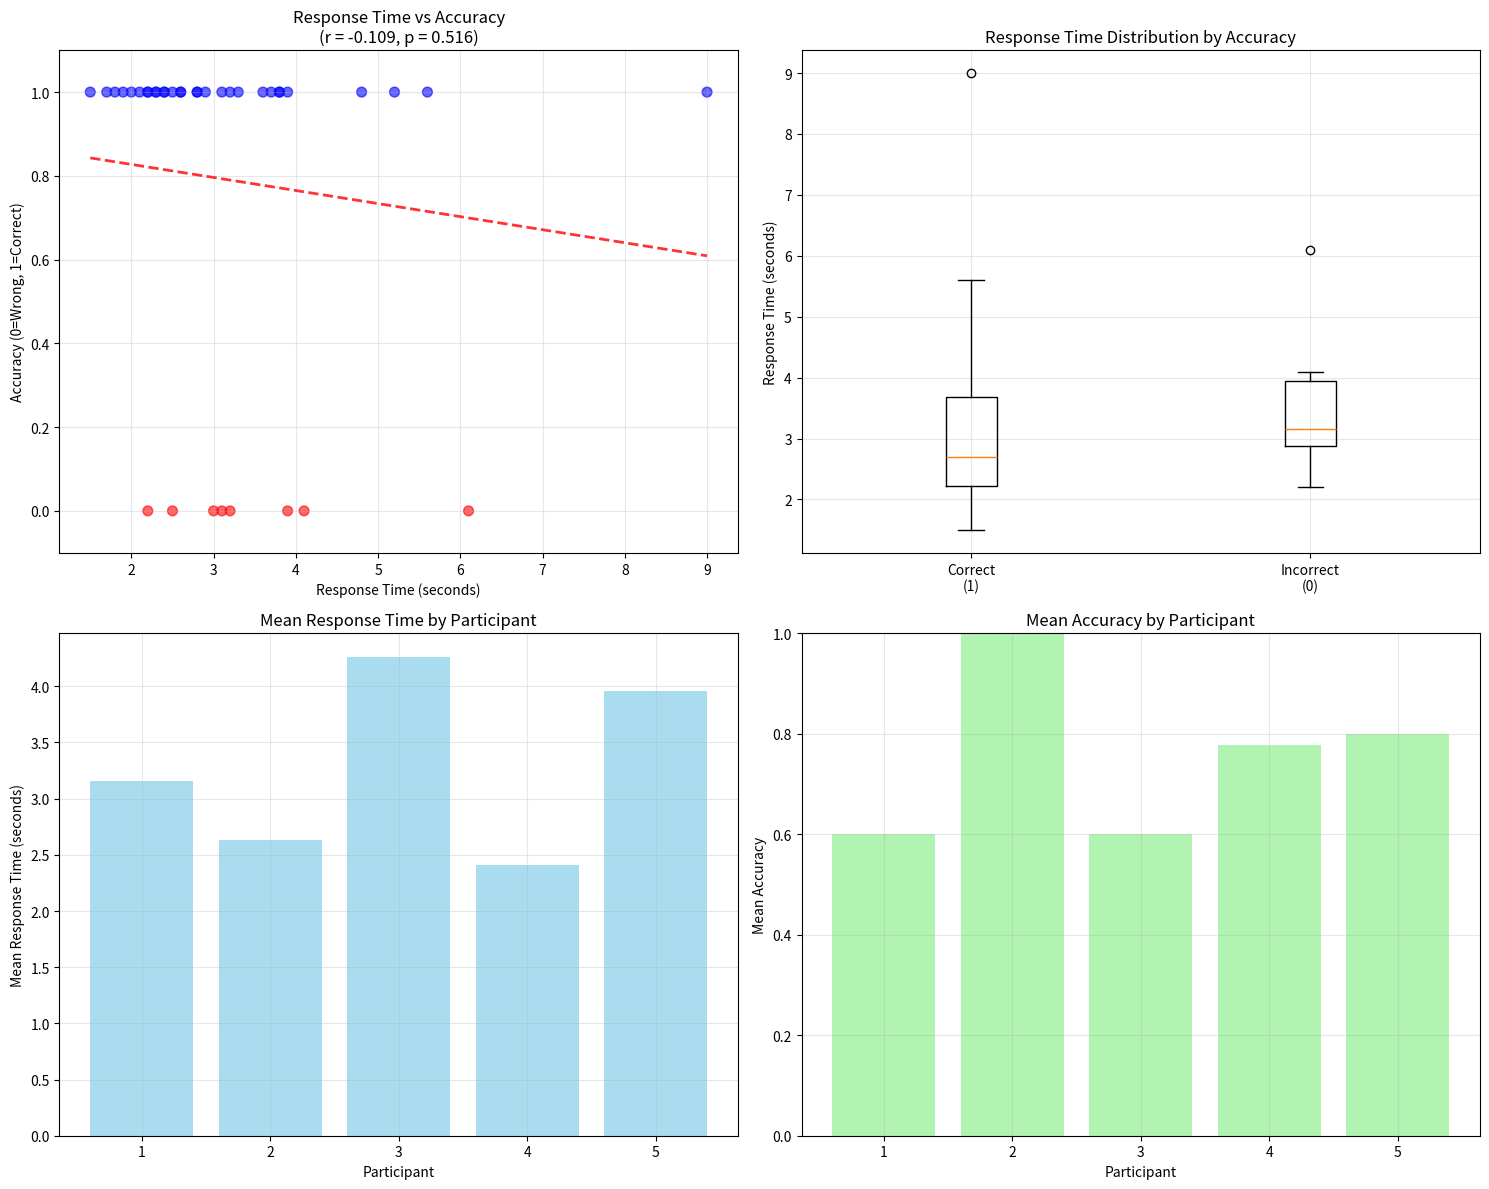

The matplotlib source for this figure:
'''
Experiment 2 distraction task: delay time between response and actual finished time of sequence
'''

import numpy as np
import matplotlib.pyplot as plt
from scipy import stats
import pandas as pd

# 5 participants, 10 trials each
# Delay data (response times in seconds)
delay_data = [
    [5.2, 0, 3, 3.6, 1.5, 0, 2.5, 0, 0, 0],             # Participant 1
    [2.2, 2.8, 0, 2.4, 3.1, 2.3, 2.6, 3.3, 2.4, 2.6],   # Participant 2
    [0, 3.1, 9, 0, 4.1, 2.8, 2.3, 0, 0, 0],             # Participant 3
    [2.1, 1.8, 2.9, 3.2, 2, 0, 2.2, 1.9, 3.9, 1.7],     # Participant 4
    [6.1, 3.8, 3.2, 2.5, 3.8, 5.6, 3.7, 4.8, 3.9, 2.2]  # Participant 5
]

# Accuracy data (1 = correct, 0 = incorrect)
accuracy_data = [
    [1, 1, 0, 1, 1, 0, 0, 0, 1, 1],  # Participant 1
    [1, 1, 1, 1, 1, 1, 1, 1, 1, 1],  # Participant 2
    [0, 0, 1, 0, 0, 1, 1, 1, 1, 0],  # Participant 3
    [1, 1, 1, 1, 1, 1, 0, 1, 0, 1],  # Participant 4
    [0, 1, 0, 1, 1, 1, 1, 1, 1, 1]   # Participant 5
]

print("Response Time vs Accuracy Correlation Analysis")
print("=" * 60)
print("Data Structure: 5 participants × 10 trials each")
print()

# Flatten the data and filter out delay = 0 pairs
filtered_delays = []
filtered_accuracy = []
excluded_count = 0
total_count = 0

for participant in range(5):
    for trial in range(10):
        total_count += 1
        delay = delay_data[participant][trial]
        acc = accuracy_data[participant][trial]
        
        if delay != 0:  # Include only non-zero delays
            filtered_delays.append(delay)
            filtered_accuracy.append(acc)
        else:
            excluded_count += 1

print(f"Total data points: {total_count}")
print(f"Valid data points (delay ≠ 0): {len(filtered_delays)}")
print(f"Excluded data points (delay = 0): {excluded_count}")
print()

# Calculate correlation
correlation_coeff, p_value = stats.pearsonr(filtered_delays, filtered_accuracy)
r_squared = correlation_coeff ** 2

print("Correlation Results:")
print(f"Pearson correlation coefficient (r): {correlation_coeff:.4f}")
print(f"P-value: {p_value:.4f}")
print(f"R-squared (r²): {r_squared:.4f}")
print()

# Interpret correlation strength
def interpret_correlation(r):
    abs_r = abs(r)
    if abs_r < 0.1:
        return "negligible"
    elif abs_r < 0.3:
        return "weak"
    elif abs_r < 0.5:
        return "moderate"
    elif abs_r < 0.7:
        return "strong"
    else:
        return "very strong"

correlation_strength = interpret_correlation(correlation_coeff)
direction = "positive" if correlation_coeff > 0 else "negative"

print("Interpretation:")
print(f"The correlation is {correlation_strength} and {direction}.")
if correlation_coeff > 0:
    print("This suggests that longer response times are associated with higher accuracy.")
else:
    print("This suggests that longer response times are associated with lower accuracy.")

if p_value < 0.05:
    print(f"The correlation is statistically significant (p < 0.05).")
else:
    print(f"The correlation is not statistically significant (p ≥ 0.05).")
print()

# Descriptive statistics
print("Descriptive Statistics:")
print(f"Response Time - Mean: {np.mean(filtered_delays):.2f}s, Std: {np.std(filtered_delays):.2f}s")
print(f"Response Time - Range: {min(filtered_delays):.1f}s to {max(filtered_delays):.1f}s")
print(f"Accuracy - Mean: {np.mean(filtered_accuracy):.2f}")
print(f"Correct answers: {sum(filtered_accuracy)}/{len(filtered_accuracy)} ({100*np.mean(filtered_accuracy):.1f}%)")
print()

# Group analysis
correct_times = [delay for delay, acc in zip(filtered_delays, filtered_accuracy) if acc == 1]
incorrect_times = [delay for delay, acc in zip(filtered_delays, filtered_accuracy) if acc == 0]

print("Group Comparison:")
print(f"Correct answers - Mean time: {np.mean(correct_times):.2f}s (n={len(correct_times)})")
if incorrect_times:
    print(f"Incorrect answers - Mean time: {np.mean(incorrect_times):.2f}s (n={len(incorrect_times)})")
    
    # T-test to compare means
    t_stat, t_p_value = stats.ttest_ind(correct_times, incorrect_times)
    print(f"T-test for difference in means: t = {t_stat:.3f}, p = {t_p_value:.4f}")
    
    if t_p_value < 0.05:
        print("The difference in response times is statistically significant.")
    else:
        print("The difference in response times is not statistically significant.")
else:
    print("No incorrect answers in filtered data")
print()

# Participant-level analysis
print("Participant-Level Analysis:")
print("-" * 40)
for i in range(5):
    participant_delays = [delay_data[i][j] for j in range(10) if delay_data[i][j] != 0]
    participant_accuracy = [accuracy_data[i][j] for j in range(10) if delay_data[i][j] != 0]
    
    if len(participant_delays) > 1:
        p_corr, p_p_val = stats.pearsonr(participant_delays, participant_accuracy)
        print(f"Participant {i+1}: r = {p_corr:.3f}, valid trials = {len(participant_delays)}/10")
    else:
        print(f"Participant {i+1}: insufficient data (only {len(participant_delays)} valid trials)")

print()

# Create visualizations
fig, ((ax1, ax2), (ax3, ax4)) = plt.subplots(2, 2, figsize=(15, 12))

# Scatter plot
colors = ['red' if acc == 0 else 'blue' for acc in filtered_accuracy]
ax1.scatter(filtered_delays, filtered_accuracy, c=colors, alpha=0.6, s=50)
ax1.set_xlabel('Response Time (seconds)')
ax1.set_ylabel('Accuracy (0=Wrong, 1=Correct)')
ax1.set_title(f'Response Time vs Accuracy\n(r = {correlation_coeff:.3f}, p = {p_value:.3f})')
ax1.grid(True, alpha=0.3)
ax1.set_ylim(-0.1, 1.1)

# Add trend line
if len(filtered_delays) > 1:
    z = np.polyfit(filtered_delays, filtered_accuracy, 1)
    p = np.poly1d(z)
    x_trend = np.linspace(min(filtered_delays), max(filtered_delays), 100)
    ax1.plot(x_trend, p(x_trend), "r--", alpha=0.8, linewidth=2)

# Box plot comparison
if incorrect_times:
    ax2.boxplot([correct_times, incorrect_times], labels=['Correct\n(1)', 'Incorrect\n(0)'])
    ax2.set_ylabel('Response Time (seconds)')
    ax2.set_title('Response Time Distribution by Accuracy')
    ax2.grid(True, alpha=0.3)
else:
    ax2.hist(correct_times, bins=8, alpha=0.7, edgecolor='black', color='blue')
    ax2.set_xlabel('Response Time (seconds)')
    ax2.set_ylabel('Frequency')
    ax2.set_title('Response Time Distribution\n(Correct Answers Only)')
    ax2.grid(True, alpha=0.3)

# Participant means
participant_means_delay = []
participant_means_accuracy = []
for i in range(5):
    valid_delays = [delay_data[i][j] for j in range(10) if delay_data[i][j] != 0]
    valid_accuracy = [accuracy_data[i][j] for j in range(10) if delay_data[i][j] != 0]
    if valid_delays:
        participant_means_delay.append(np.mean(valid_delays))
        participant_means_accuracy.append(np.mean(valid_accuracy))

ax3.bar(range(1, len(participant_means_delay)+1), participant_means_delay, alpha=0.7, color='skyblue')
ax3.set_xlabel('Participant')
ax3.set_ylabel('Mean Response Time (seconds)')
ax3.set_title('Mean Response Time by Participant')
ax3.set_xticks(range(1, len(participant_means_delay)+1))
ax3.grid(True, alpha=0.3)

ax4.bar(range(1, len(participant_means_accuracy)+1), participant_means_accuracy, alpha=0.7, color='lightgreen')
ax4.set_xlabel('Participant')
ax4.set_ylabel('Mean Accuracy')
ax4.set_title('Mean Accuracy by Participant')
ax4.set_xticks(range(1, len(participant_means_accuracy)+1))
ax4.set_ylim(0, 1)
ax4.grid(True, alpha=0.3)

plt.tight_layout()
plt.show()

# Create summary DataFrame
summary_df = pd.DataFrame({
    'Participant': [i+1 for i in range(5) for j in range(10) if delay_data[i][j] != 0],
    'Trial': [j+1 for i in range(5) for j in range(10) if delay_data[i][j] != 0],
    'Response_Time': filtered_delays,
    'Accuracy': filtered_accuracy
})

print("Sample of filtered data:")
print(summary_df.head(15))
print()
print("Summary Statistics:")
print(summary_df.groupby('Participant').agg({
    'Response_Time': ['count', 'mean', 'std'],
    'Accuracy': ['mean', 'sum']
}).round(3))
